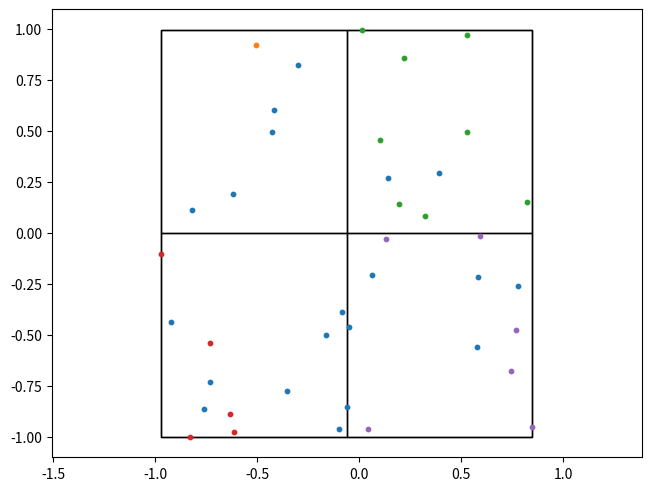

This chart was generated by the following Python code:
import matplotlib.pyplot as plt
def scatter(ax, x, y):
  ax.scatter(x, y, s=10)
fig, ax = plt.subplots(1,1, constrained_layout=True)
r = plt.Rectangle([-0.971949, -0.998784], 1.81969, 1.99662, fill=False)
ax.add_patch(r)
r = plt.Rectangle([-0.971949, -0.000471738], 0.909844, 0.998312, fill=False)
ax.add_patch(r)
r = plt.Rectangle([-0.0621051, -0.000471738], 0.909844, 0.998312, fill=False)
ax.add_patch(r)
r = plt.Rectangle([-0.971949, -0.998784], 0.909844, 0.998312, fill=False)
ax.add_patch(r)
r = plt.Rectangle([-0.0621051, -0.998784], 0.909844, 0.998312, fill=False)
ax.add_patch(r)
scatter(ax, [-0.732247, -0.0975702, -0.298204, -0.0584957, 0.139694, -0.821094, 0.579304, -0.162663, -0.416271, -0.0508124, -0.427916, -0.0837509, -0.356482, -0.761294, 0.389522, 0.580411, 0.0598746, -0.619286, 0.776841, -0.923124, ], [-0.727186, -0.957952, 0.822716, -0.85115, 0.270462, 0.112358, -0.556733, -0.500444, 0.606473, -0.460121, 0.497982, -0.387627, -0.773652, -0.861762, 0.295593, -0.214952, -0.203259, 0.193982, -0.258789, -0.43347, ])
scatter(ax, [-0.507895, ], [0.922864, ])
scatter(ax, [0.0133763, 0.217408, 0.101573, 0.822525, 0.529836, 0.527113, 0.321905, 0.194117, ], [0.997841, 0.860676, 0.457677, 0.152861, 0.498418, 0.973792, 0.0824171, 0.144157, ])
scatter(ax, [-0.971949, -0.633501, -0.616194, -0.830847, -0.731669, ], [-0.100398, -0.886556, -0.975497, -0.998784, -0.537918, ])
scatter(ax, [0.770609, 0.0409701, 0.744645, 0.591416, 0.847738, 0.129119, ], [-0.47645, -0.960957, -0.675863, -0.0113774, -0.951211, -0.028885, ])
ax.axis('equal')
plt.show()
